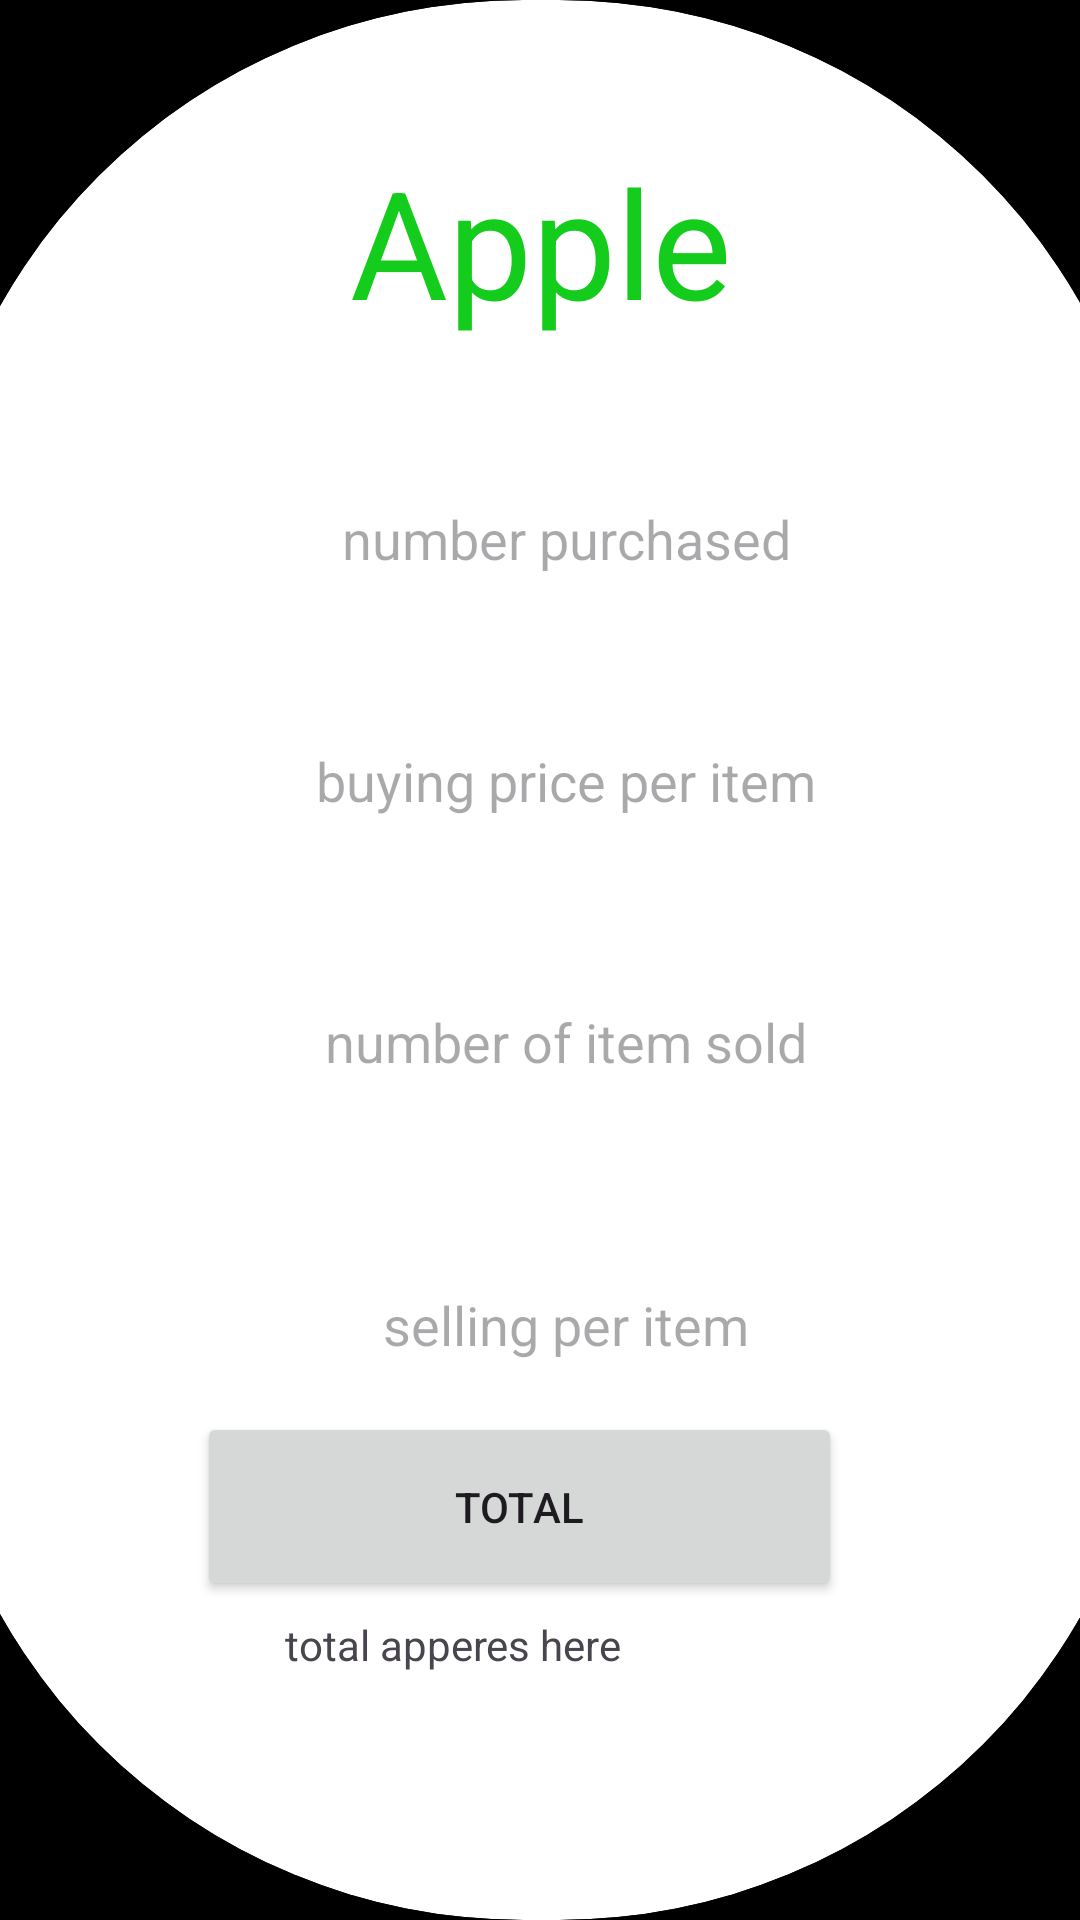

Produce the Android XML layout that renders to this screen, including the resource entries it uses.
<!-- AndroidManifest.xml: application theme Theme.Grosary_list -->
<!-- res/layout/activity_apple.xml -->
<?xml version="1.0" encoding="utf-8"?>
<androidx.constraintlayout.widget.ConstraintLayout xmlns:android="http://schemas.android.com/apk/res/android"
    xmlns:app="http://schemas.android.com/apk/res-auto"
    xmlns:tools="http://schemas.android.com/tools"
    android:layout_width="match_parent"
    android:layout_height="match_parent"
    android:background="@color/black"
    tools:context=".avocadoActivity">

    <androidx.cardview.widget.CardView
        android:layout_width="412dp"
        android:layout_height="0dp"
        android:background="@color/white"
        app:layout_constraintBottom_toBottomOf="parent"
        app:layout_constraintEnd_toEndOf="parent"
        app:layout_constraintStart_toStartOf="parent"
        app:layout_constraintTop_toTopOf="parent"
        app:cardCornerRadius="200dp">

        <androidx.constraintlayout.widget.ConstraintLayout
            android:layout_width="match_parent"
            android:layout_height="match_parent">

            <EditText
                android:id="@+id/edtsp_per_apple"
                android:layout_width="363dp"
                android:layout_height="59dp"
                android:background="@drawable/custom"
                android:ems="10"
                android:hint="selling per item"
                android:inputType="text"
                android:textAlignment="center"
                app:layout_constraintBottom_toBottomOf="parent"
                app:layout_constraintEnd_toEndOf="parent"
                app:layout_constraintHorizontal_bias="0.673"
                app:layout_constraintStart_toStartOf="parent"
                app:layout_constraintTop_toTopOf="parent"
                app:layout_constraintVertical_bias="0.709" />

            <EditText
                android:id="@+id/edtitemsold_apple"
                android:layout_width="363dp"
                android:layout_height="59dp"
                android:background="@drawable/custom"
                android:ems="10"
                android:hint="number of item sold"
                android:inputType="text"
                android:textAlignment="center"
                app:layout_constraintBottom_toBottomOf="parent"
                app:layout_constraintEnd_toEndOf="parent"
                app:layout_constraintHorizontal_bias="0.673"
                app:layout_constraintStart_toStartOf="parent"
                app:layout_constraintTop_toTopOf="parent"
                app:layout_constraintVertical_bias="0.547" />

            <EditText
                android:id="@+id/edtbp_per_apple"
                android:layout_width="363dp"
                android:layout_height="59dp"
                android:background="@drawable/custom"
                android:ems="10"
                android:hint="buying price per item"
                android:inputType="text"
                android:textAlignment="center"
                app:layout_constraintBottom_toBottomOf="parent"
                app:layout_constraintEnd_toEndOf="parent"
                app:layout_constraintHorizontal_bias="0.673"
                app:layout_constraintStart_toStartOf="parent"
                app:layout_constraintTop_toTopOf="parent"
                app:layout_constraintVertical_bias="0.397" />

            <EditText
                android:id="@+id/editno_of_apple"
                android:layout_width="363dp"
                android:layout_height="59dp"
                android:background="@drawable/custom"
                android:ems="10"
                android:hint="number purchased"
                android:inputType="text"
                android:textAlignment="center"
                app:layout_constraintBottom_toBottomOf="parent"
                app:layout_constraintEnd_toEndOf="parent"
                app:layout_constraintHorizontal_bias="0.673"
                app:layout_constraintStart_toStartOf="parent"
                app:layout_constraintTop_toTopOf="parent"
                app:layout_constraintVertical_bias="0.258" />

            <TextView
                android:id="@+id/txtapple"
                android:layout_width="320dp"
                android:layout_height="72dp"
                android:text="Apple"
                android:textAlignment="center"
                android:textColor="#14CC1B"
                android:textSize="50dp"
                app:layout_constraintBottom_toBottomOf="parent"
                app:layout_constraintEnd_toEndOf="parent"
                app:layout_constraintStart_toStartOf="parent"
                app:layout_constraintTop_toTopOf="parent"
                app:layout_constraintVertical_bias="0.083" />

            <TextView
                android:id="@+id/tvapple_total"
                android:layout_width="171dp"
                android:layout_height="62dp"
                android:text="total apperes here"
                app:layout_constraintBottom_toBottomOf="parent"
                app:layout_constraintEnd_toEndOf="parent"
                app:layout_constraintStart_toStartOf="parent"
                app:layout_constraintTop_toTopOf="parent"
                app:layout_constraintVertical_bias="0.932" />

            <Button
                android:id="@+id/btntotal"
                android:layout_width="215dp"
                android:layout_height="63dp"
                android:text="Total"
                app:layout_constraintBottom_toBottomOf="parent"
                app:layout_constraintEnd_toEndOf="parent"
                app:layout_constraintHorizontal_bias="0.464"
                app:layout_constraintStart_toStartOf="parent"
                app:layout_constraintTop_toTopOf="parent"
                app:layout_constraintVertical_bias="0.816" />

        </androidx.constraintlayout.widget.ConstraintLayout>
    </androidx.cardview.widget.CardView>
</androidx.constraintlayout.widget.ConstraintLayout>
<!-- resources referenced by this layout -->
<resources>
  <style name="Theme.Grosary_list" parent="Base.Theme.Grosary_list" />
  <style name="Base.Theme.Grosary_list" parent="Theme.Material3.DayNight.NoActionBar">
          
          
      </style>
  <!-- not gathered from this repository: default colours our renderer supplied (Android Studio template values) -->
  <color name="black">#FF000000</color>
  <color name="white">#FFFFFFFF</color>
</resources>
